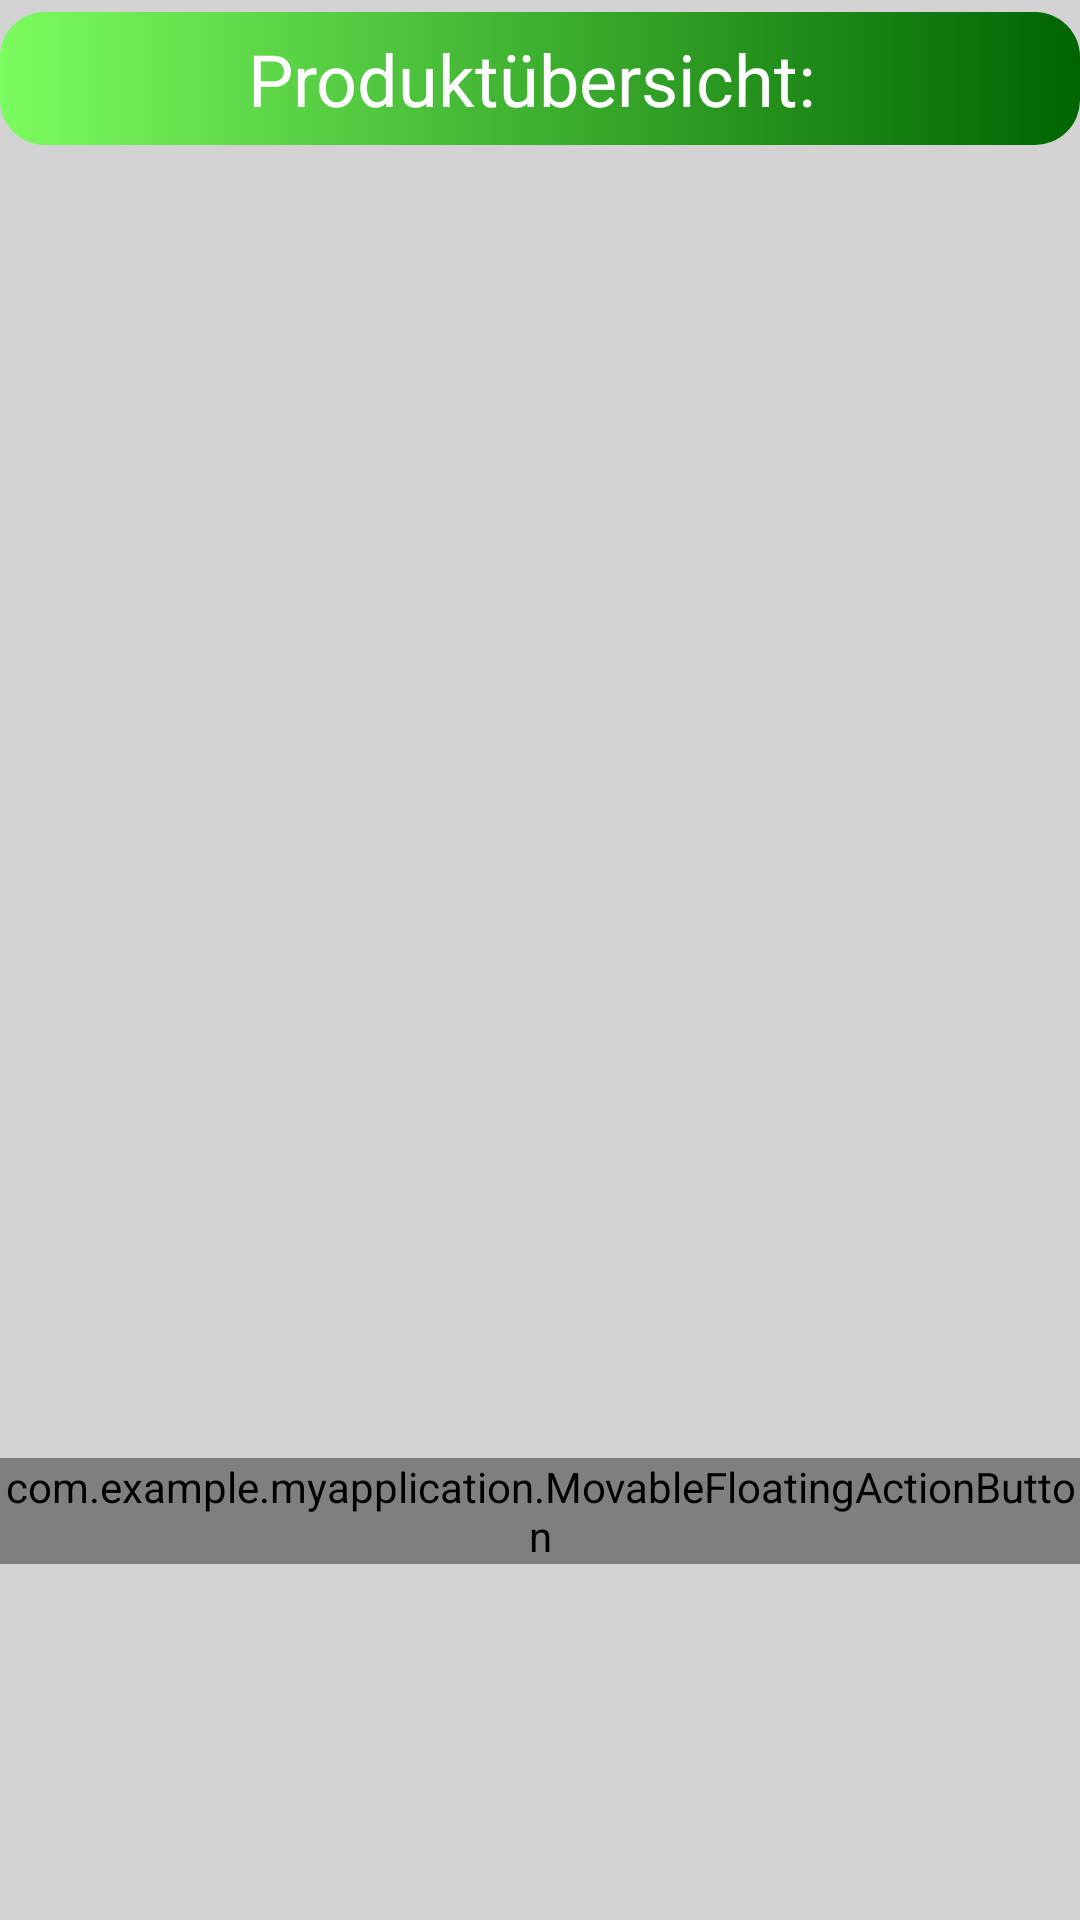

Here is an Android app screen rendered from its layout file. Give the layout XML and the strings, colors and styles it references.
<!-- AndroidManifest.xml: application theme vorratskammer_layout -->
<!-- res/layout/activity_product_table.xml -->
<?xml version="1.0" encoding="utf-8"?>
<androidx.constraintlayout.widget.ConstraintLayout xmlns:android="http://schemas.android.com/apk/res/android"
    xmlns:app="http://schemas.android.com/apk/res-auto"
    xmlns:tools="http://schemas.android.com/tools"
    android:layout_width="match_parent"
    android:layout_height="match_parent"
    android:orientation="vertical"
    android:background="@color/LightGrey"
    tools:context=".ProductTable">

    







    <TextView
        android:id="@+id/tvProductTable"
        android:layout_width="match_parent"
        android:layout_height="wrap_content"
        android:layout_marginTop="4dp"
        android:background="@drawable/title_style"
        android:gravity="center"
        android:padding="6dp"
        android:text="@string/produktuebersicht"
        android:textColor="@color/white"
        android:textSize="24sp"
        app:layout_constraintTop_toTopOf="parent"
        tools:layout_editor_absoluteX="0dp">
    </TextView>

    <androidx.core.widget.NestedScrollView
        android:layout_width="match_parent"
        android:layout_height="wrap_content"
        app:layout_constraintBottom_toBottomOf="parent"
        app:layout_constraintEnd_toEndOf="parent"
        app:layout_constraintHorizontal_bias="0.0"
        app:layout_constraintStart_toStartOf="parent"
        app:layout_constraintTop_toBottomOf="@+id/tvProductTable"
        app:layout_constraintVertical_bias="0.2">

        <androidx.recyclerview.widget.RecyclerView
            android:id="@+id/productRecycler"
            android:layout_width="match_parent"
            android:layout_height="wrap_content"
            android:layout_marginLeft="7dp"
            android:layout_marginRight="7dp"
            tools:listitem="@layout/recycler_products">

        </androidx.recyclerview.widget.RecyclerView>

    </androidx.core.widget.NestedScrollView>

    <com.example.myapplication.MovableFloatingActionButton
        android:id="@+id/searchButton"
        android:layout_width="wrap_content"
        android:layout_height="wrap_content"
        android:src="@drawable/search_symbol"
        app:layout_constraintBottom_toBottomOf="parent"
        app:layout_constraintEnd_toEndOf="parent"
        app:layout_constraintHorizontal_bias="0.769"
        app:layout_constraintStart_toStartOf="parent"
        app:layout_constraintTop_toTopOf="parent"
        app:layout_constraintVertical_bias="0.804">
    </com.example.myapplication.MovableFloatingActionButton>

</androidx.constraintlayout.widget.ConstraintLayout>
<!-- res/layout/recycler_products.xml (included above) -->
<?xml version="1.0" encoding="utf-8"?>
<androidx.cardview.widget.CardView
    xmlns:android="http://schemas.android.com/apk/res/android"
    android:layout_width="match_parent"
    android:layout_height="wrap_content"
    android:layout_marginEnd="8dp"
    android:layout_marginStart="8dp"
    android:layout_marginTop="8dp"
    android:background="@color/WhiteSmoke">

    <RelativeLayout
        android:layout_width="match_parent"
        android:layout_height="match_parent"
        android:padding="5dp">

        <TextView
            android:id="@+id/tvBezeichnung"
            android:layout_width="wrap_content"
            android:layout_height="wrap_content"
            android:layout_alignParentStart="true"
            android:maxLines="1"
            android:textSize="14sp"
            android:textStyle="bold"
            android:text="@string/produktbezeichnung"
            android:textColor="@color/black">
        </TextView>

        <TextView
            android:id="@+id/tVpSize"
            android:layout_width="wrap_content"
            android:layout_height="wrap_content"
            android:layout_toEndOf="@id/tvPackAmount"
            android:layout_marginStart="10dp"
            android:text="@string/a"
            android:textColor="@color/black"
            android:textSize="14sp"
            android:maxLines="1">
        </TextView>

        <TextView
            android:id="@+id/tvUnit"
            android:layout_width="wrap_content"
            android:layout_height="wrap_content"
            android:layout_toEndOf="@id/tVpSize"
            android:text="@string/unit"
            android:textSize="14sp"
            android:layout_marginStart="5dp"
            android:textColor="@color/black"
            android:maxLines="1">
        </TextView>


        <TextView
            android:id="@+id/tvPackAmount"
            android:layout_width="wrap_content"
            android:layout_height="wrap_content"
            android:layout_toEndOf="@+id/tvBezeichnung"
            android:layout_marginStart="15dp"
            android:text="@string/stueck"
            android:textColor="@color/black"
            android:textSize="14sp">
        </TextView>

    </RelativeLayout>

</androidx.cardview.widget.CardView>
<!-- resources referenced by this layout -->
<resources>
  <color name="LightGrey">#D3D3D3</color>
  <color name="WhiteSmoke">#F5F5F5</color>
  <color name="black">#FF000000</color>
  <color name="white">#FFFFFFFF</color>
  <!-- drawable search_symbol (drawable) -->
  <vector android:height="20dp" android:tint="#8DC28A"
      android:viewportHeight="24" android:viewportWidth="24"
      android:width="20dp" xmlns:android="http://schemas.android.com/apk/res/android">
      <path android:fillColor="@android:color/white" android:pathData="M15.5,14h-0.79l-0.28,-0.27C15.41,12.59 16,11.11 16,9.5 16,5.91 13.09,3 9.5,3S3,5.91 3,9.5 5.91,16 9.5,16c1.61,0 3.09,-0.59 4.23,-1.57l0.27,0.28v0.79l5,4.99L20.49,19l-4.99,-5zM9.5,14C7.01,14 5,11.99 5,9.5S7.01,5 9.5,5 14,7.01 14,9.5 11.99,14 9.5,14z"/>
  </vector>
  <!-- drawable title_style (drawable) -->
  <?xml version="1.0" encoding="utf-8"?>
  <shape xmlns:android="http://schemas.android.com/apk/res/android"
      android:shape="rectangle">
  
      
  
      <gradient
          android:startColor="@color/LawnGreen"
          android:endColor="@color/DarkGreen"
          android:type="linear"/>
  
      <corners android:radius="15dp"/>
  
  
  </shape>
  <string name="a">a</string>
  <string name="produktbezeichnung">Produktbezeichnung</string>
  <string name="produktuebersicht">"Produktübersicht: "</string>
  <string name="stueck">Stück</string>
  <string name="unit">unit</string>
  <style name="vorratskammer_layout" parent="Theme.MaterialComponents.DayNight.NoActionBar">
          
          <item name="colorPrimary">@color/YellowGreen</item>
          <item name="colorPrimaryVariant">@color/DarkSeaGreen</item>
          <item name="colorOnPrimary">@color/white</item>
          
          <item name="colorSecondary">@color/mygrean</item>
          <item name="colorSecondaryVariant">@color/DarkSlateGray</item>
          <item name="colorOnSecondary">@color/black</item>
          
          <item name="android:statusBarColor" tools:targetApi="l">?attr/colorPrimaryVariant</item>
          
  
  
      </style>
  <color name="LawnGreen">#7CFC60</color>
  <color name="DarkGreen">#006400</color>
  <color name="YellowGreen">#9ACD32</color>
  <color name="DarkSeaGreen">#8FBC8F</color>
  <color name="mygrean">#0c5c40</color>
  <color name="DarkSlateGray">#2F4F4F</color>
</resources>
